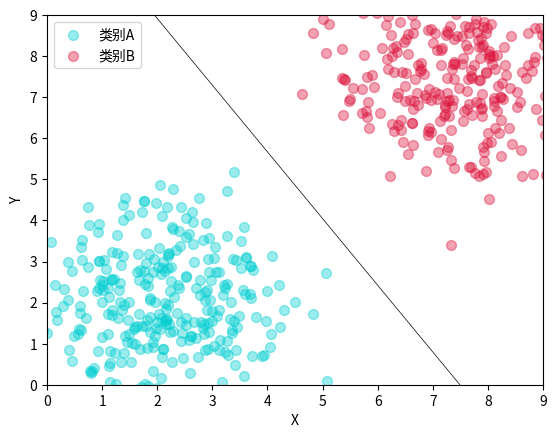

Recreate this plot in Python.
# -*- coding:utf8 -*
# data_set = [[(3,3),1],
#             [(4,3),1],
#             [(1,1),-1]
#            ]


w = (0,0)
b = 0
rate = 0.0001

def multi(w,x):
    s = 0
    for v1,v2 in zip(w,x):
        s += v1*v2
    return s

def scale(x,rate):
    return (v*rate for v in x)

def add(x1,x2):
    return [v1+v2 for v1,v2 in zip(x1,x2)]





import numpy as np
import matplotlib.pyplot as plt



# matplotlib画图中中文显示会有问题，需要这两行设置默认字体

plt.xlabel('X')
plt.ylabel('Y')
plt.xlim(xmax=9, xmin=0)
plt.ylim(ymax=9, ymin=0)
# 画两条（0-9）的坐标轴并设置轴标签x，y

x1 = np.random.normal(2, 1.2, 300)  # 随机产生300个平均值为2，方差为1.2的浮点数，即第一簇点的x轴坐标
y1 = np.random.normal(2, 1.2, 300)  # 随机产生300个平均值为2，方差为1.2的浮点数，即第一簇点的y轴坐标

data_set = []
for (v1,v2) in zip(x1,y1):
    data_set.append([[v1,v2],1])

for i in range(100):
    flag = True
    for x,y in data_set:
        if y*(multi(w,x) + b) >= 0:
            w = add(w,scale(x,-rate*y))
            b = b + -rate*y
            flag = False
            break
    print(w,b)
    if flag:
        print('结束')
        break
x2 = np.random.normal(7.5, 1.2, 300)
y2 = np.random.normal(7.5, 1.2, 300)

for (v1,v2) in zip(x2,y2):
    data_set.append([[v1,v2],-1])





colors1 = '#00CED1'  # 点的颜色
colors2 = '#DC143C'
area = np.pi * 4 ** 2  # 点面积
# 画散点图

import time

for i in range(10000):
    flag = True
    for x,y in data_set:
        if y*(multi(w,x) + b) <= 0:
            w = add(w,scale(x,rate*y))
            b = b + rate*y
            flag = False
    # w[0]*x1 + w[1]*x2 + b = 0

    # time.sleep(1)
    if flag:
        print('结束')
        break

p1 = [0, -b / w[1]]
p2 = [-b / w[0], 0]
print(p1, p2)
plt.scatter(x1, y1, s=area, c=colors1, alpha=0.4, label='类别A')
plt.scatter(x2, y2, s=area, c=colors2, alpha=0.4, label='类别B')
plt.plot(p1, p2, linewidth='0.5', color='#000000')
print(w,b)
plt.legend()
plt.show()




